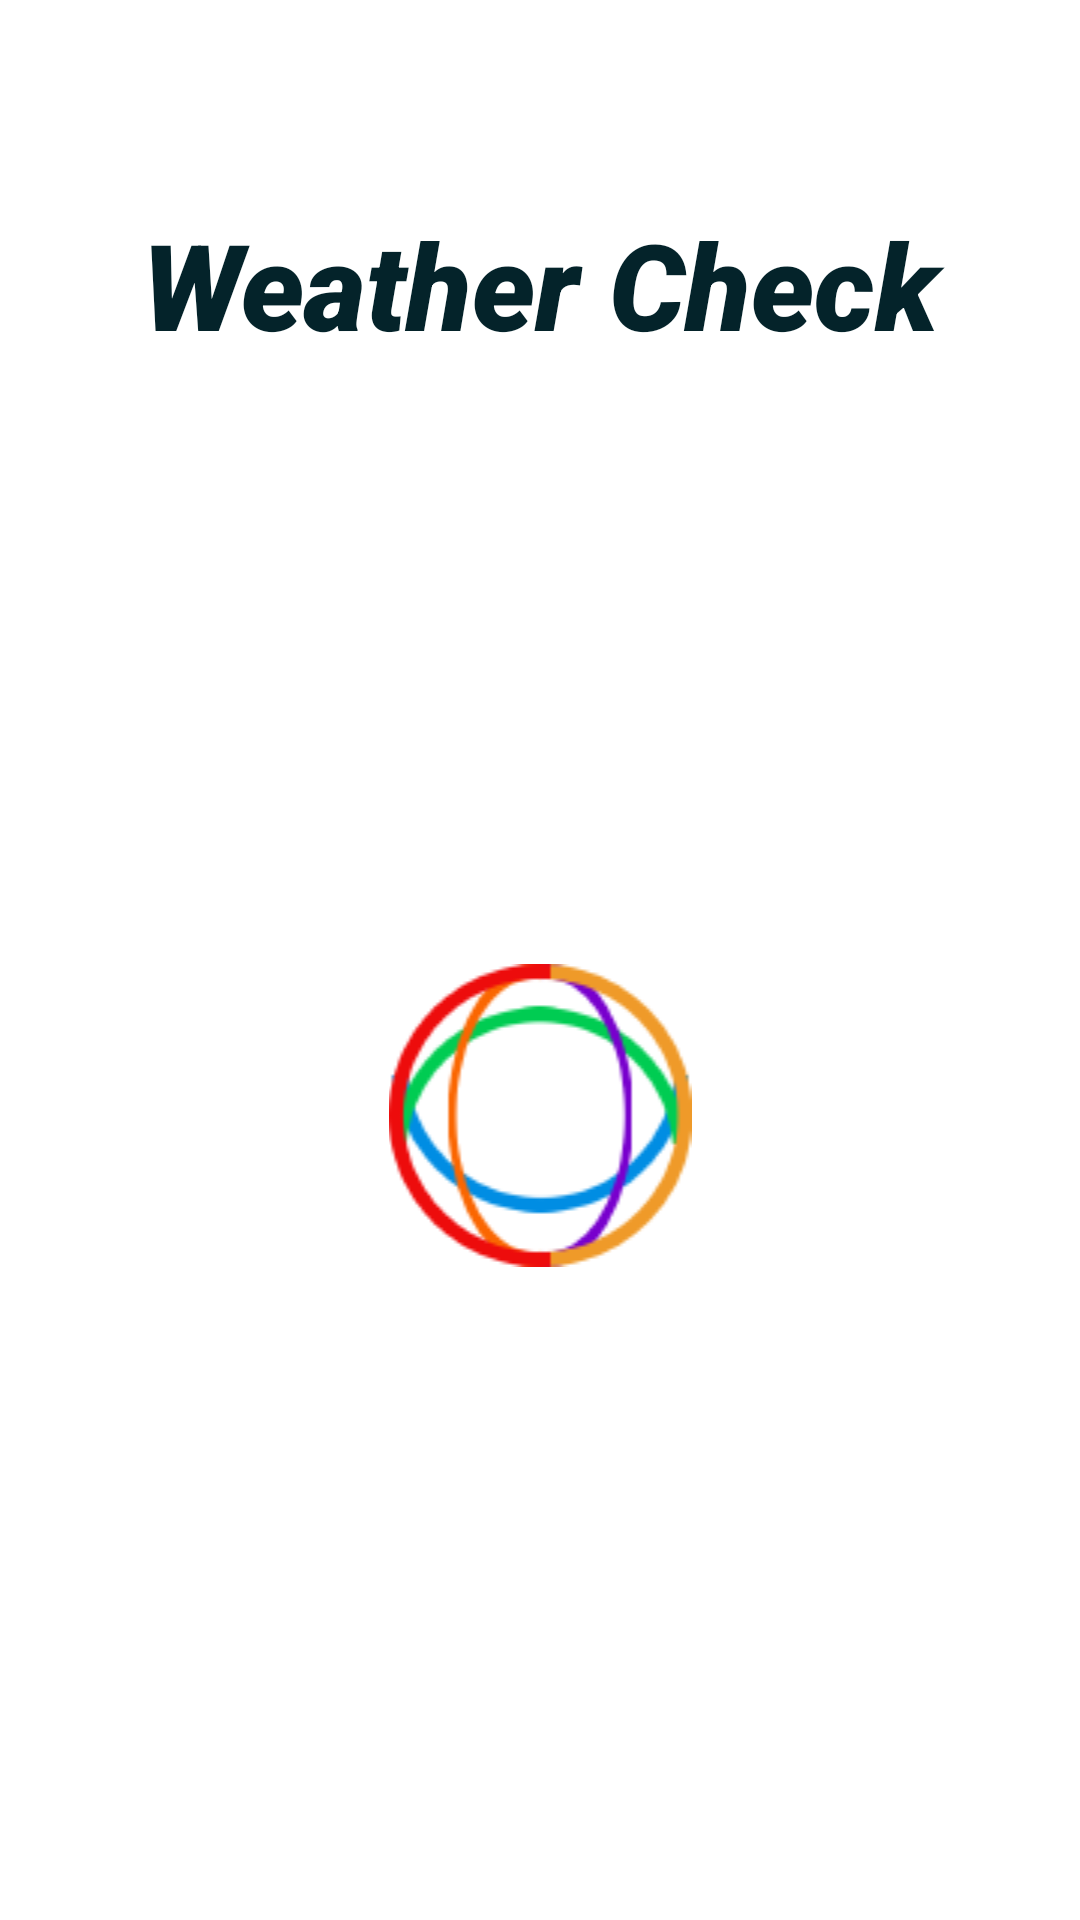

Write the Android layout XML for this screen, with the resource values it uses.
<!-- AndroidManifest.xml: application theme AppTheme -->
<!-- res/layout/activity_splashscreen.xml -->
<?xml version="1.0" encoding="utf-8"?>
<RelativeLayout xmlns:android="http://schemas.android.com/apk/res/android"
    xmlns:app="http://schemas.android.com/apk/res-auto"
    android:orientation="vertical"
    android:layout_width="match_parent"
    android:layout_height="match_parent"
    android:padding="25dp"
    android:background="@drawable/firstpage">

    <LinearLayout
        android:layout_width="match_parent"
        android:layout_height="wrap_content"
        android:gravity="center"
        android:orientation="vertical"
        android:id="@+id/firstContainer"
        android:layout_marginTop="50dp"

        >
        <TextView
            android:layout_width="match_parent"
            android:layout_height="match_parent"
            android:layout_marginBottom="200dp"
            android:text="Weather Check"
            android:textSize="40dp"
            android:textColor="#04232A"
            android:textAlignment="center"
            android:textStyle="italic"
            android:fontFamily="sans-serif-black"
            />
        <ImageView
            android:layout_width="match_parent"
            android:layout_height="match_parent"
            android:src="@drawable/logo"
            />

        <Space
            android:layout_width="wrap_content"
            android:layout_height="200dp"
            />
















        <Button
            android:layout_width="wrap_content"
            android:layout_height="match_parent"
            android:background="@drawable/continuebtn"
            android:clickable="true"
            android:id="@+id/continueBtn"
            android:text="Continue"
            android:textColor="#000000"
            android:visibility="visible"
            android:textSize="30dp"
            />


    </LinearLayout>
</RelativeLayout>
<!-- resources referenced by this layout -->
<resources>
  <!-- drawable continuebtn (drawable) -->
  <?xml version="1.0" encoding="utf-8"?>
  <selector xmlns:android="http://schemas.android.com/apk/res/android">
  <item>
      <shape>
          <solid android:color="#FF6801"></solid>
          <corners android:radius="5dp"></corners>
      </shape>
  </item>
  </selector>
  <!-- drawable firstpage (drawable) -->
  <?xml version="1.0" encoding="utf-8"?>
  <shape xmlns:android="http://schemas.android.com/apk/res/android"
      android:shape="rectangle">
      <solid
              android:color="#ffffff"
          >
      </solid>
  </shape>
  <!-- drawable logo: png bitmap (drawable, 5613 bytes) -->
  <style name="AppTheme" parent="Theme.AppCompat.Light.DarkActionBar">
          
          <item name="colorPrimary">@color/colorPrimary</item>
          <item name="colorPrimaryDark">@color/colorPrimaryDark</item>
          <item name="colorAccent">@color/colorAccent</item>
      </style>
  <!-- not gathered from this repository: default colours our renderer supplied (Android Studio template values) -->
  <color name="colorPrimary">#FF6200EE</color>
  <color name="colorPrimaryDark">#FF3700B3</color>
  <color name="colorAccent">#FF03DAC5</color>
</resources>
